Photos from the image-classification dataset "data_chia" in the GitHub repository DAONGOCNAMM523100037/he-thong-phan-loai-san-pham. Its 4 classes are: ca phe, mi an lien, nuoc uong, thuc an.

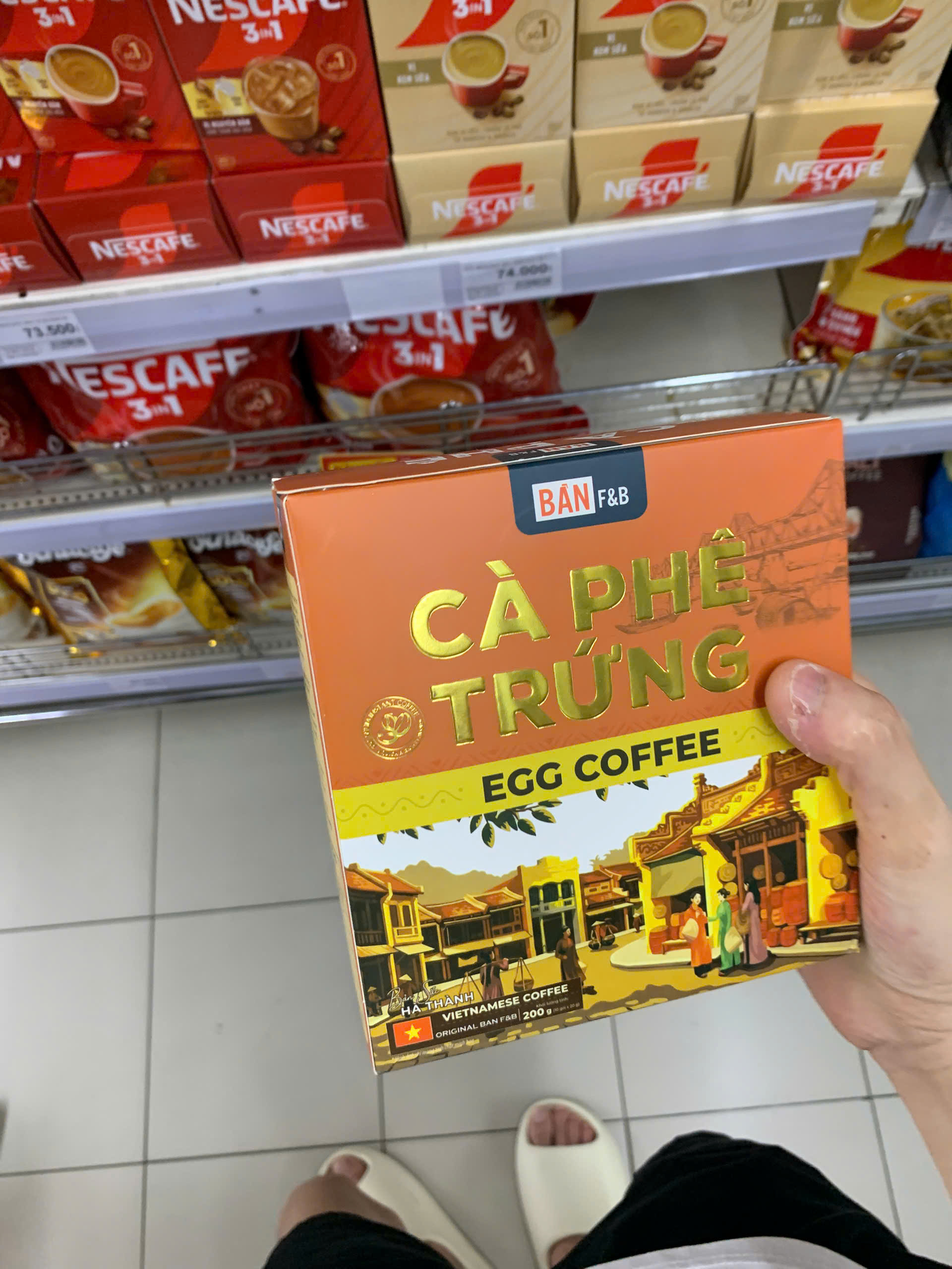
Label: ca phe

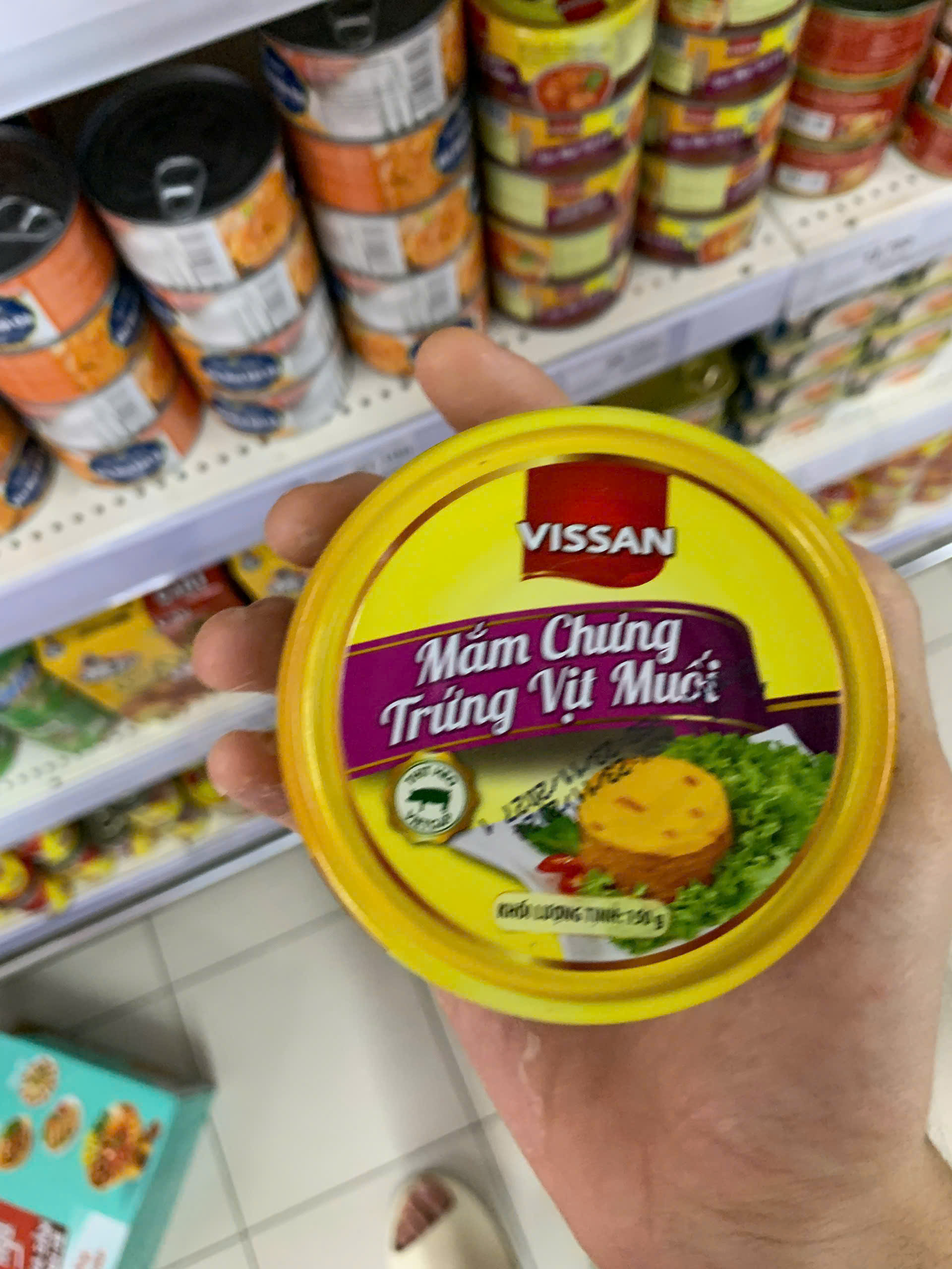
Label: thuc an

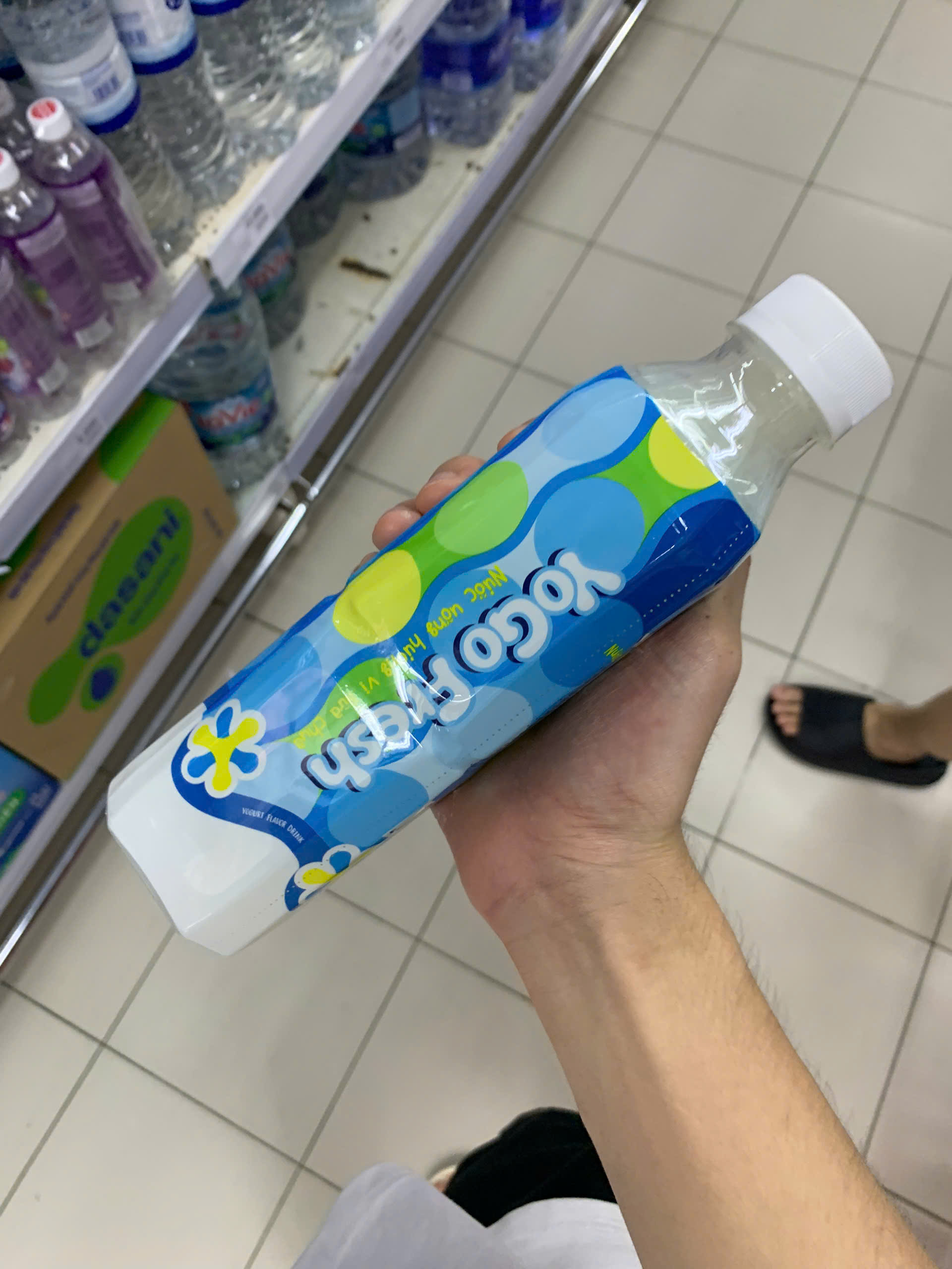
Label: nuoc uong

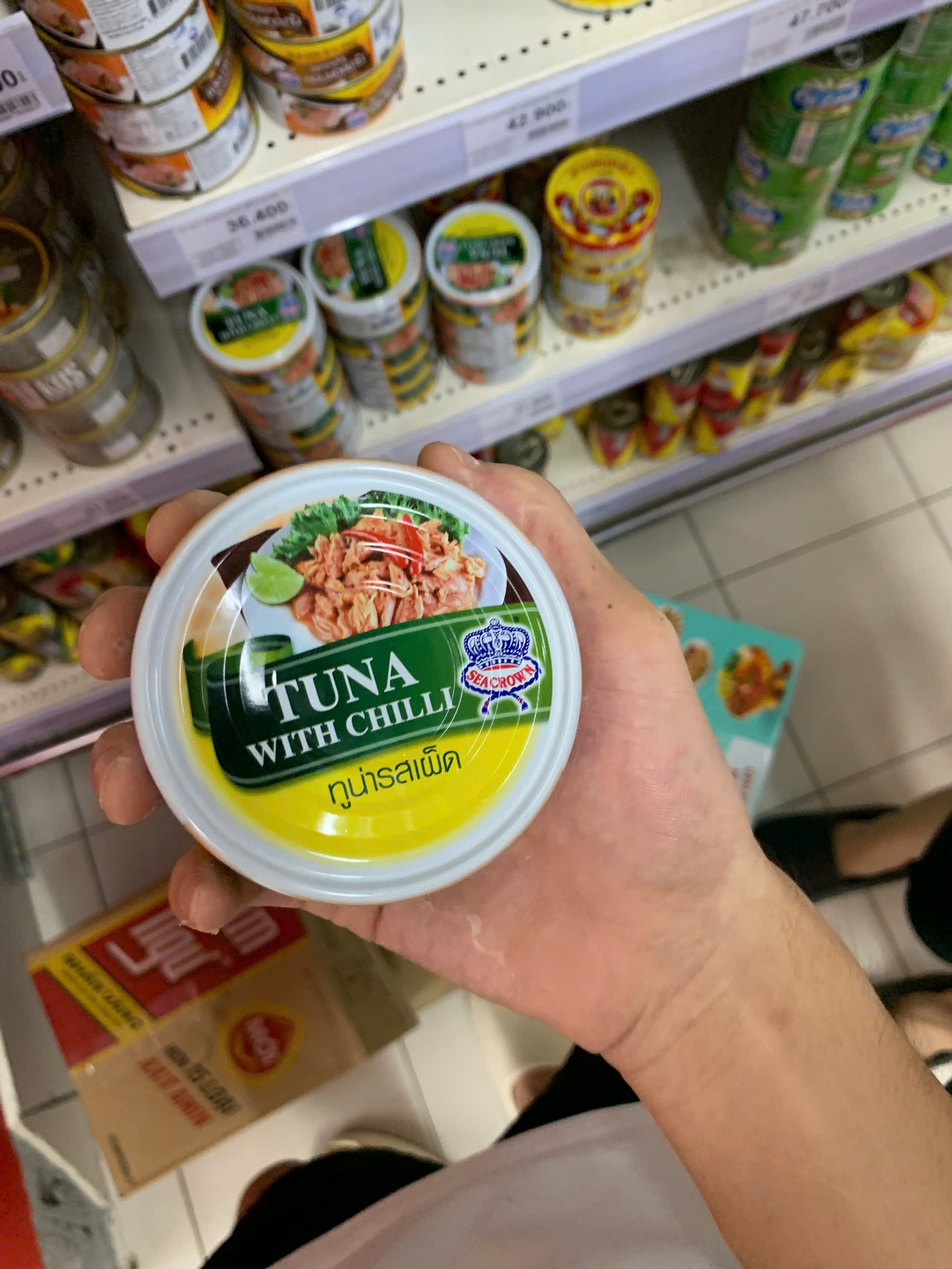
Label: thuc an

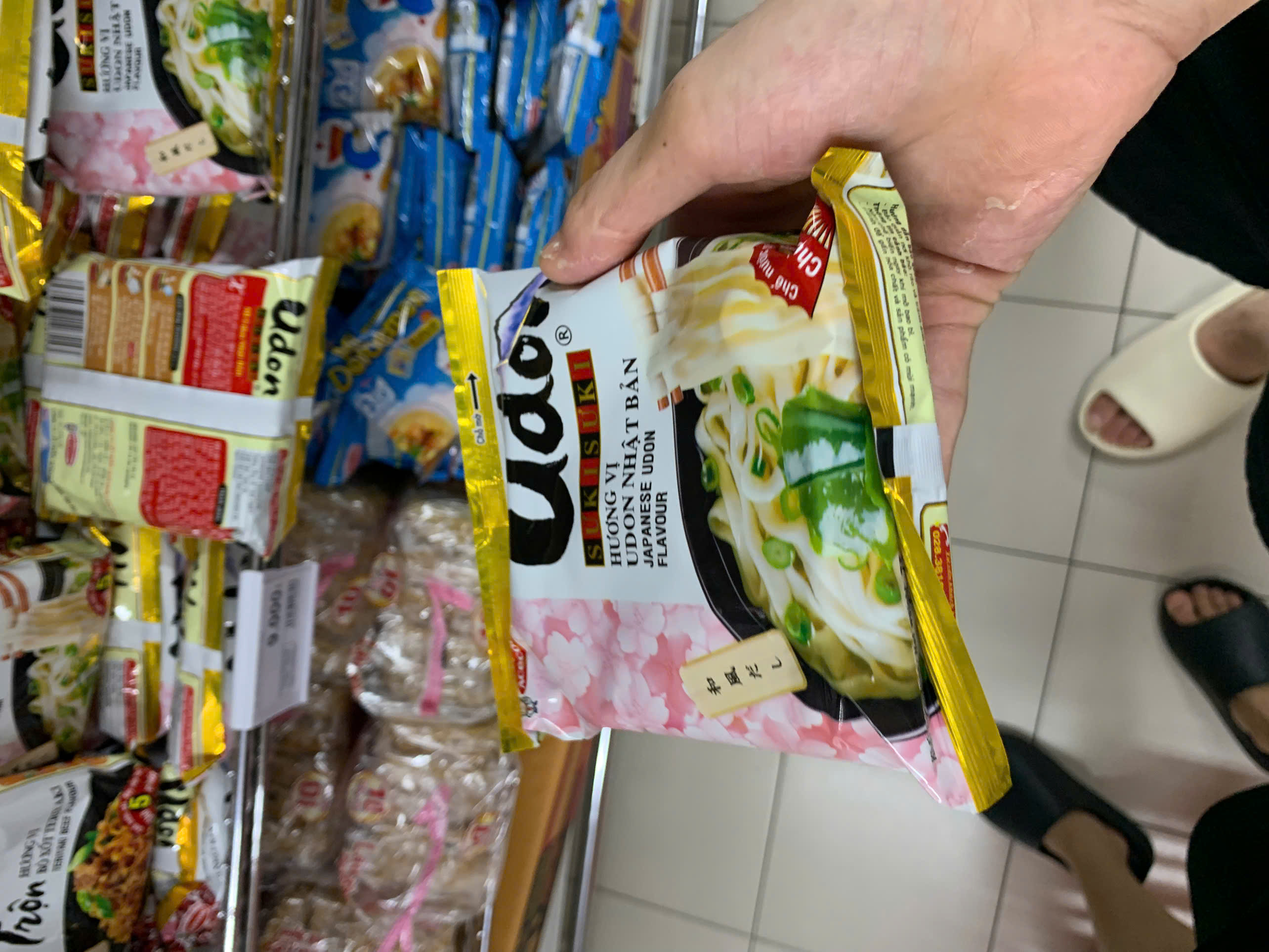
Label: mi an lien

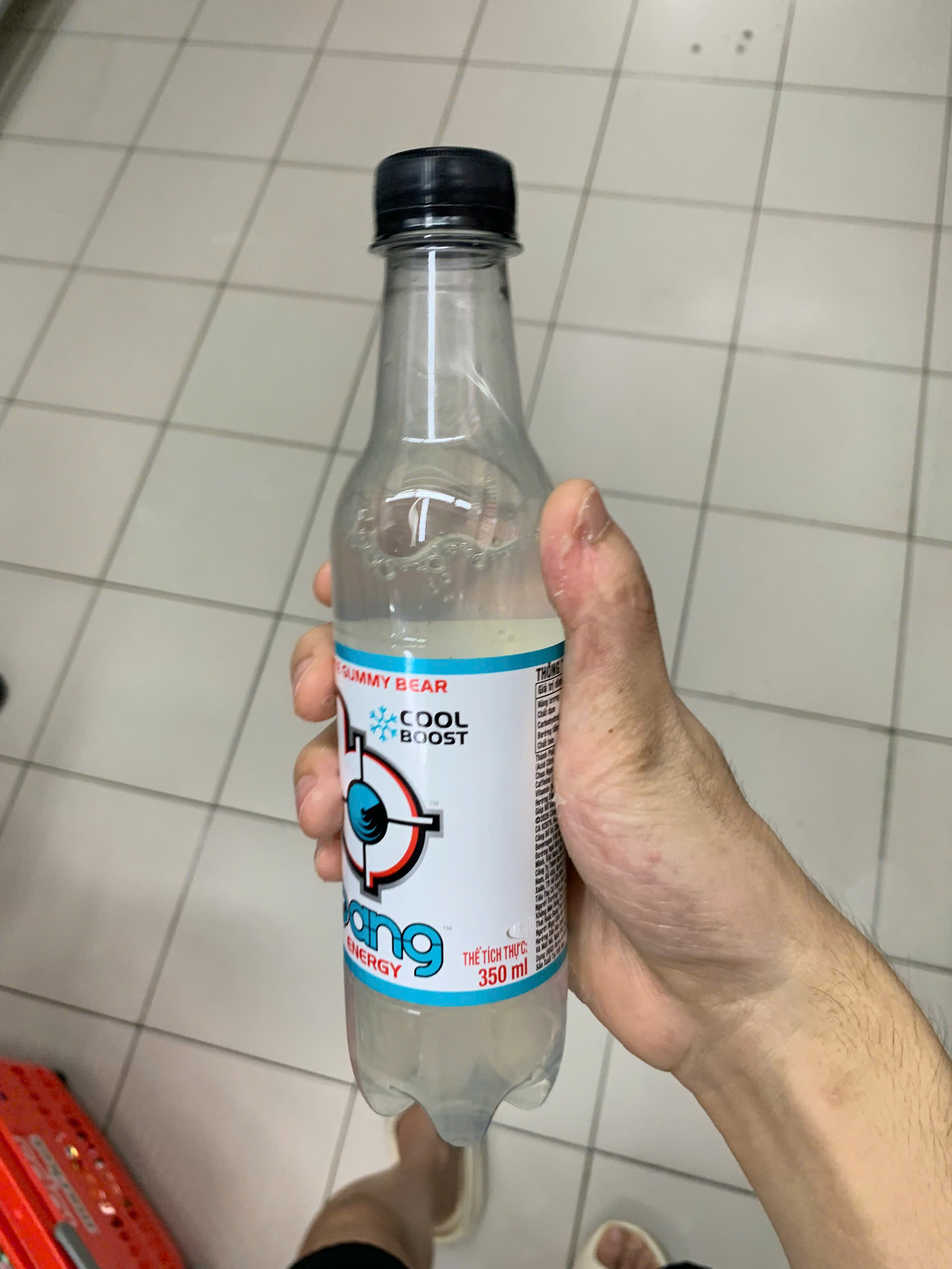
Label: nuoc uong
